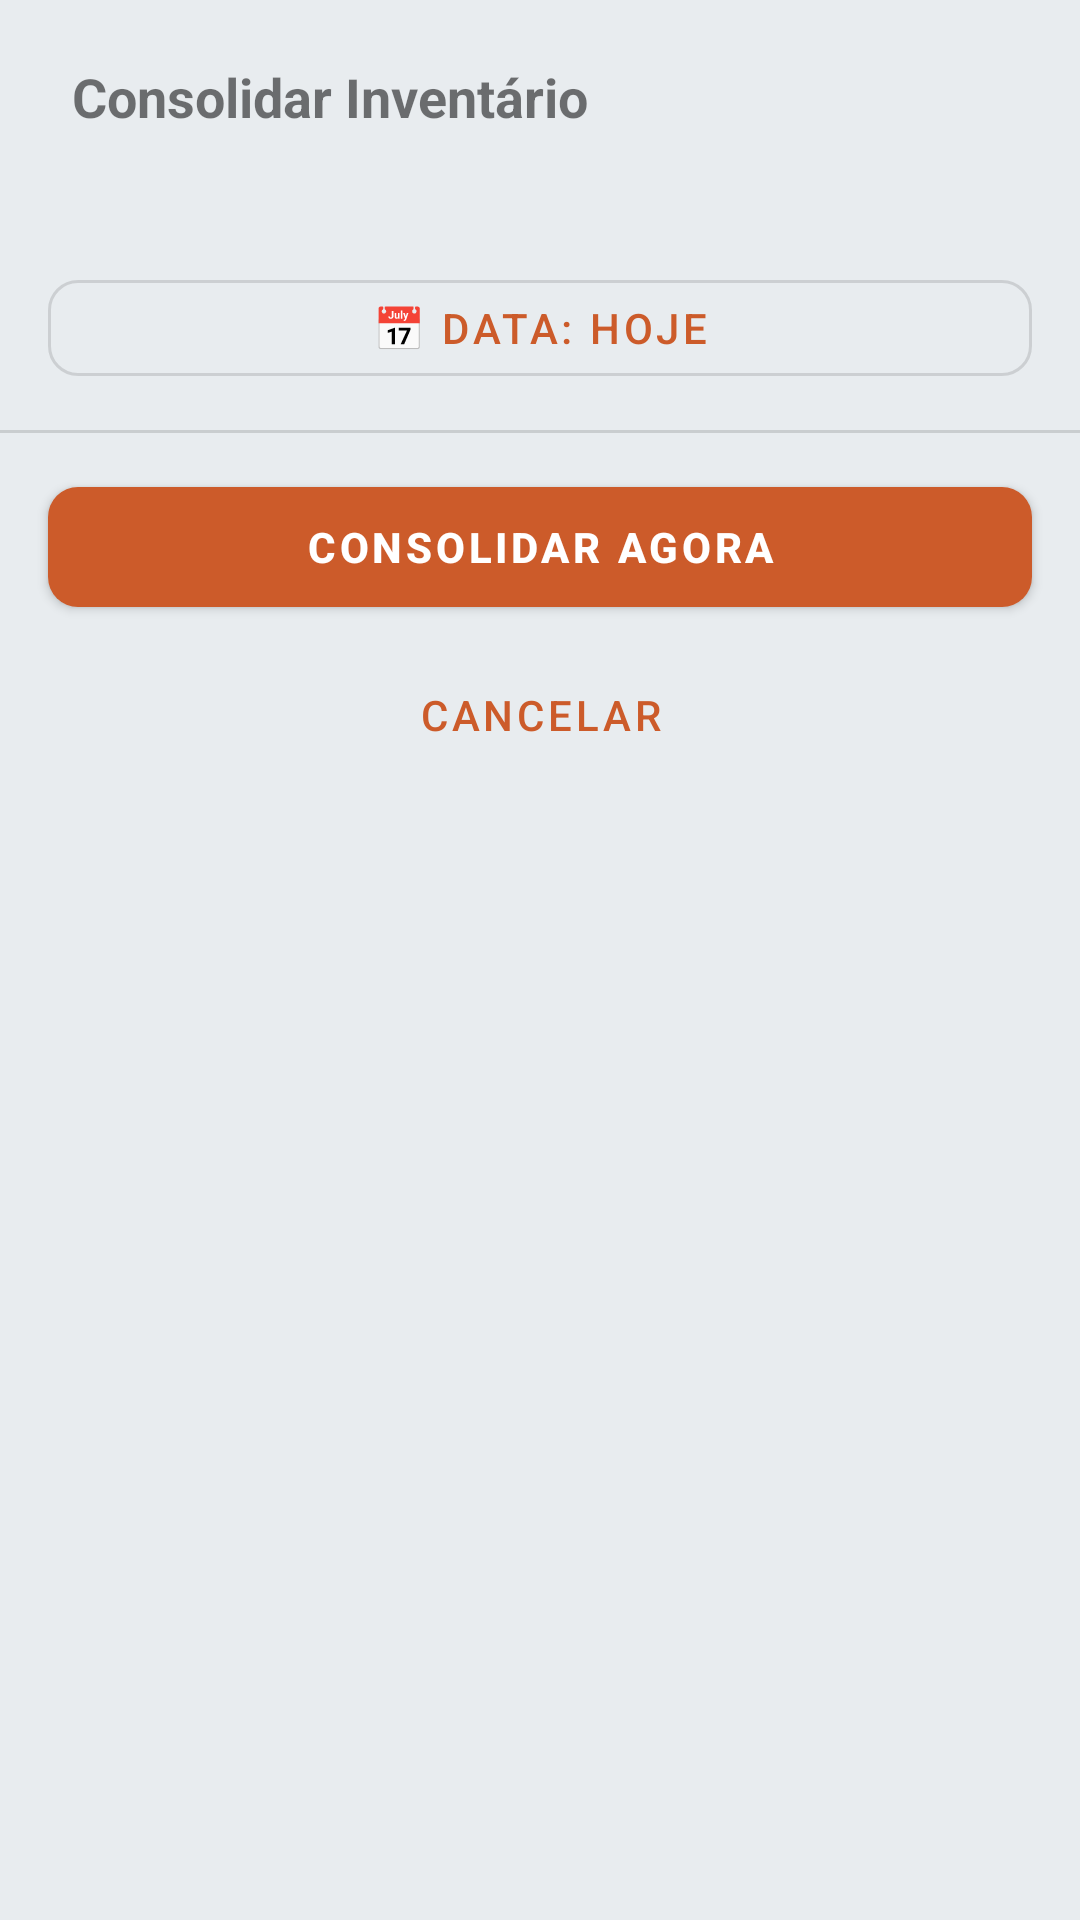

This screen was rendered from an Android layout file. Write that file and the resources it references.
<!-- AndroidManifest.xml: application theme Theme.Inventario.NoBar -->
<!-- res/layout/dialog_consolidar.xml -->
<?xml version="1.0" encoding="utf-8"?>
<LinearLayout xmlns:android="http://schemas.android.com/apk/res/android"
    xmlns:app="http://schemas.android.com/apk/res-auto"
    android:layout_width="match_parent"
    android:layout_height="wrap_content"
    android:orientation="vertical"
    android:paddingBottom="8dp">

    <TextView
        android:layout_width="match_parent"
        android:layout_height="wrap_content"
        android:paddingHorizontal="24dp"
        android:paddingTop="20dp"
        android:paddingBottom="8dp"
        android:text="Consolidar Inventário"
        android:textSize="18sp"
        android:textStyle="bold" />

    <TextView
        android:id="@+id/tvMensagemConsolidar"
        android:layout_width="match_parent"
        android:layout_height="wrap_content"
        android:paddingHorizontal="24dp"
        android:paddingBottom="16dp"
        android:textSize="14sp"
        android:lineSpacingMultiplier="1.3" />

    <com.google.android.material.button.MaterialButton
        android:id="@+id/btnDataReferencia"
        style="@style/Widget.MaterialComponents.Button.OutlinedButton"
        android:layout_width="match_parent"
        android:layout_height="44dp"
        android:layout_marginHorizontal="16dp"
        android:layout_marginBottom="12dp"
        android:text="📅 Data: hoje"
        app:cornerRadius="10dp" />

    <View
        android:layout_width="match_parent"
        android:layout_height="1dp"
        android:background="#22000000"
        android:layout_marginBottom="12dp" />

    <com.google.android.material.button.MaterialButton
        android:id="@+id/btnFazerRecontagem"
        android:layout_width="match_parent"
        android:layout_height="52dp"
        android:layout_marginHorizontal="16dp"
        android:layout_marginBottom="8dp"
        android:text="Fazer Recontagem (Recomendado)"
        android:textStyle="bold"
        android:elevation="4dp"
        app:backgroundTint="#FF388E3C"
        app:cornerRadius="10dp"
        android:visibility="gone" />

    <com.google.android.material.button.MaterialButton
        android:id="@+id/btnConsolidarNow"
        android:layout_width="match_parent"
        android:layout_height="52dp"
        android:layout_marginHorizontal="16dp"
        android:layout_marginBottom="8dp"
        android:text="Consolidar agora"
        android:textStyle="bold"
        android:elevation="4dp"
        app:backgroundTint="#FFCC5B2A"
        app:cornerRadius="10dp" />

    <com.google.android.material.button.MaterialButton
        android:id="@+id/btnCancelarConsolidar"
        style="@style/Widget.MaterialComponents.Button.TextButton"
        android:layout_width="match_parent"
        android:layout_height="44dp"
        android:layout_marginHorizontal="16dp"
        android:text="Cancelar"
        app:cornerRadius="10dp" />

</LinearLayout>
<!-- resources referenced by this layout -->
<resources>
  <style name="Theme.Inventario.NoBar" parent="Theme.MaterialComponents.DayNight.NoActionBar">
          <item name="colorPrimary">@color/colorPrimary</item>
          <item name="colorPrimaryVariant">@color/colorPrimaryDark</item>
          <item name="colorOnPrimary">#FFFFFF</item>
          <item name="colorSecondary">@color/colorAccent</item>
          <item name="colorOnSecondary">#FFFFFF</item>
          <item name="android:windowBackground">@color/screenBackground</item>
          <item name="android:statusBarColor">@color/gradientStart</item>
      </style>
  <color name="colorPrimary">#CC5B2A</color>
  <color name="colorPrimaryDark">#A04520</color>
  <color name="colorAccent">#FF5C23</color>
  <color name="screenBackground">#E8ECEF</color>
  <color name="gradientStart">#FFEEE6</color>
</resources>
